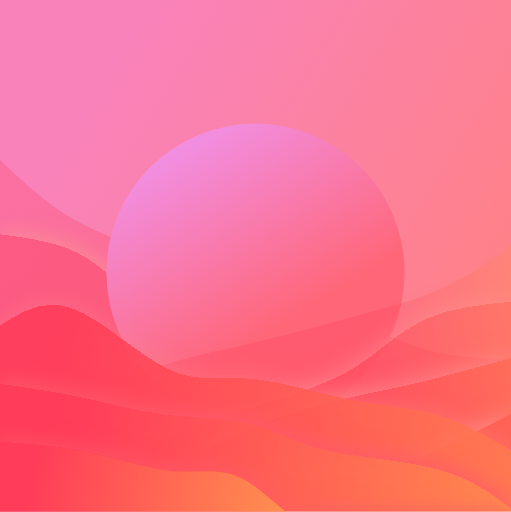
t = 0.00 s
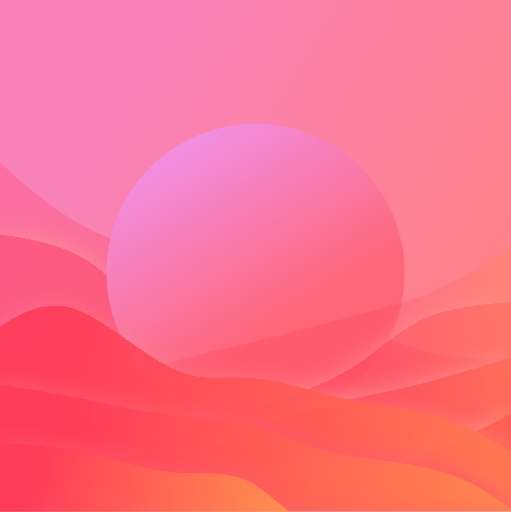
t = 0.63 s
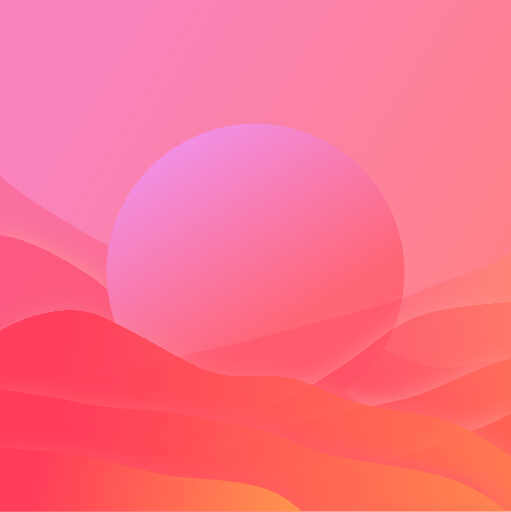
t = 1.88 s
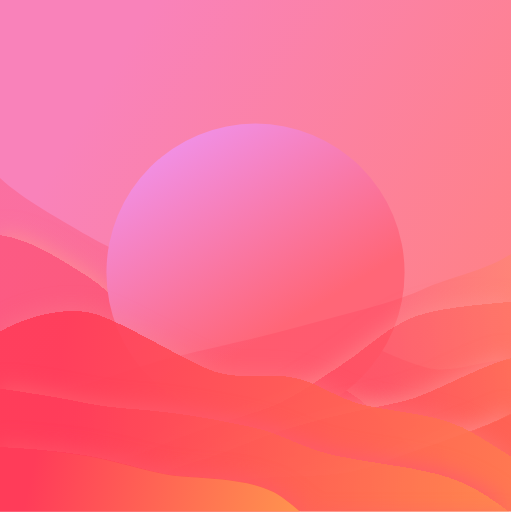
t = 2.50 s
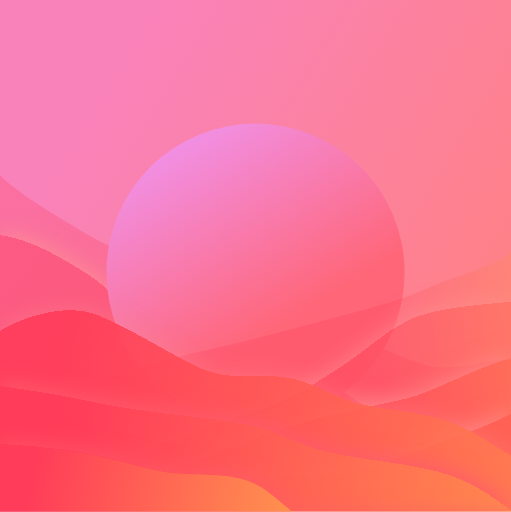
t = 3.13 s
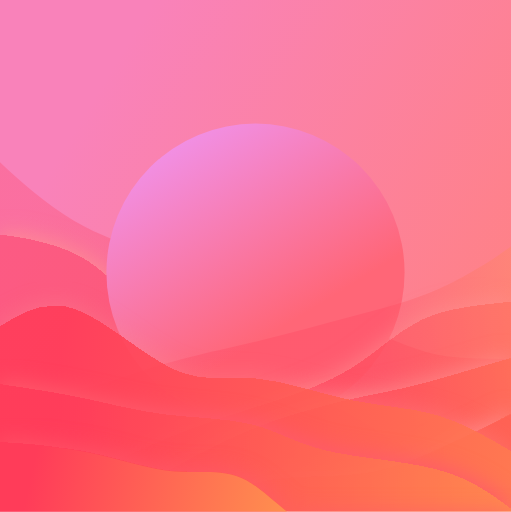
t = 4.38 s

The animated SVG that drew these frames (rendered in a browser with its animation timeline set to each time). Animation: 9 CSS @keyframes rules; one cycle of 5.00 s, repeats indefinitely.

<svg preserveAspectRatio="xMidYMid slice" viewBox="0 0 600 601" fill="none" xmlns="http://www.w3.org/2000/svg">
    <style>
        .p1 {
            animation: p1 4s ease-in-out infinite;
        }

        @keyframes p1 {
            50% {
                d: path("M0 611.471V526C36.1549 528.77 82.3098 531.541 117.083 538.879C151.857 546.217 185.249 558.123 214.583 560.344C243.918 562.566 299.194 565.102 326.667 580.101C354.139 595.101 383.807 632.564 423.75 647.229C463.693 661.894 473.912 643.761 511.667 645.815C549.421 647.87 574.71 660.112 600 672.354V611.471H0Z");
            }

        }

        .p2 {
            animation: p2 4s ease-in-out infinite;
        }

        @keyframes p2 {
            50% {
                d: path("M0 600.769V457C33.969 461.992 67.938 466.984 99.5833 473.782C131.229 480.58 160.55 479.183 194.167 483.296C227.783 487.408 275.694 497.029 305 504.224C334.306 511.418 355.005 526.185 392.5 535.056C429.995 543.926 474.284 546.901 513.333 557.301C552.382 567.702 576.191 585.528 600 603.354V600.769H0Z");
            }

        }

        .p3 {
            animation: p3 5s ease-in-out infinite;
        }

        @keyframes p3 {
            50% {
                d: path("M0 611.505V389.437C25.5951 373.142 81.1902 356.848 115.417 369.532C149.643 382.216 202.501 413.879 237.5 430.563C272.499 447.247 299.639 438.954 335 441.881C370.361 444.808 393.943 468.956 431.667 476.469C469.39 483.981 491.254 484.86 521.667 493.641C552.079 502.422 571.04 519.106 600 535.791V611.505H0Z");
            }

        }

        .p4 {
            animation: p4 5s ease-in-out infinite;
        }

        @keyframes p4 {
            50% {
                d: path("M0 604.281V663.26C31.1709 652.674 62.3419 642.089 101.667 642.027C140.991 641.965 138.47 652.427 167.083 640.14C195.697 627.852 225.444 592.815 254.167 575.971C282.889 559.127 330.585 560.475 366.25 558.985C401.915 557.495 425.547 553.167 457.5 540.584C489.453 528 559.726 507.162 600 486.323V604.281H0Z");
            }

        }

        .p5 {
            animation: p5 5s ease-in-out infinite;
        }

        @keyframes p5 {
            50% {
                d: path("M0 604.281V597.203C39.4391 596.218 78.8782 595.233 108.333 590.126C137.788 585.019 157.26 575.791 185 559.929C212.74 544.066 238.75 541.569 279.583 524.253C320.417 506.937 366.074 494.802 397.5 487.45C428.926 480.099 446.122 477.531 475.833 470.464C505.545 463.398 557.772 431.832 600 420.267V604.281H0Z");
            }

        }

        .p6 {
            animation: p6 5s ease-in-out infinite;
        }

        @keyframes p6 {
            50% {
                d: path("M0 604.281V531.147C27.0032 544.351 54.0064 557.554 85.8333 554.267C117.66 550.98 144.311 541.202 183.75 524.633C223.189 508.064 265.417 494.703 303.75 482.64C342.083 470.577 366.522 449.812 395.417 432.063C424.311 414.314 447.66 389.583 477.5 375.443C507.34 361.304 563.67 357.758 600 354.211V604.281H0Z");
            }

        }

        .p7 {
            animation: p7 5s ease-in-out infinite;
        }

        @keyframes p7 {
            50% {
                d: path("M0 604.126V464.936C33.9252 464.012 47.8504 463.089 79.5833 456.443C111.316 449.798 140.857 437.43 175.417 427.19C209.976 416.949 249.556 408.836 287.083 399.824C324.611 390.812 360.088 380.901 395.417 371.514C430.746 362.126 465.927 353.261 496.667 339.429C527.406 325.598 573.703 316.799 600 298V604.126H0Z");
            }

        }

        .p8 {
            animation: p8 5s ease-in-out infinite;
        }

        @keyframes p8 {
            50% {
                d: path("M600 606.803V510.082C572.997 527.544 545.994 545.005 514.167 540.658C482.34 536.311 445.689 480.155 406.25 458.242C366.811 436.329 324.583 438.659 286.25 422.706C247.917 406.752 213.478 422.514 184.583 399.041C155.689 375.568 132.34 342.86 102.5 324.161C72.6603 305.461 36.3301 280.771 0 276.081V606.803H600Z");
            }

        }

        .p9 {
            animation: p9 5s ease-in-out infinite;
        }

        @keyframes p9 {
            50% {
                d: path("M600 606.802V422.721C566.075 421.5 532.15 440.278 500.417 431.489C468.684 422.701 439.143 406.344 404.583 392.801C370.024 379.258 350.444 368.527 312.917 356.609C275.389 344.69 239.912 331.584 204.583 319.169C169.254 306.753 134.073 295.029 103.333 276.736C72.5941 258.444 26.297 233.582 0 208.72V606.802H600Z");
            }

        }
    </style>

    <rect width="600" height="600" fill="url(#paint0_linear_33_257)" />
    <g clip-path="url(#clip0_33_257)">
        <path class="p9"
            d="M600 605.802V421.721C566.075 420.5 532.15 419.278 500.417 410.489C468.684 401.701 439.143 385.344 404.583 371.801C370.024 358.258 330.444 347.527 292.917 335.609C255.389 323.69 219.912 310.584 184.583 298.169C149.254 285.753 114.073 274.029 83.3333 255.736C52.594 237.444 26.297 212.582 1.43051e-05 187.72V605.802H600Z"
            fill="url(#paint1_linear_33_257)" fill-opacity="0.265" />
        <g filter="url(#filter0_d_33_257)">
            <path class="p8"
                d="M600 605.803V509.082C572.997 526.544 545.994 544.005 514.167 539.658C482.34 535.311 445.689 509.155 406.25 487.242C366.811 465.329 324.583 447.659 286.25 431.705C247.917 415.752 213.478 401.514 184.583 378.041C155.689 354.568 132.34 321.86 102.5 303.161C72.6603 284.461 36.3301 279.771 1.43051e-05 275.081V605.803H600Z"
                fill="url(#paint2_linear_33_257)" fill-opacity="0.4" shape-rendering="crispEdges" />
        </g>
    </g>
    <circle cx="300" cy="320" r="175" fill="url(#paint7_linear_33_257)" />
    <g clip-path="url(#clip1_33_257)">
        <path class="p7"
            d="M0 604.281V465.091C33.9252 464.167 67.8504 463.244 99.5833 456.598C131.316 449.953 160.857 437.585 195.417 427.345C229.976 417.104 269.556 408.99 307.083 399.979C344.611 390.967 380.088 381.056 415.417 371.669C450.746 362.281 485.927 353.416 516.667 339.584C547.406 325.752 573.703 306.954 600 288.155V604.281H0Z"
            fill="url(#paint3_linear_33_257)" fill-opacity="0.265" />
        <g filter="url(#filter1_d_33_257)">
            <path class="p6"
                d="M0 604.281V531.147C27.0032 544.351 54.0064 557.554 85.8333 554.267C117.66 550.98 154.311 531.202 193.75 514.633C233.189 498.064 275.417 484.703 313.75 472.64C352.083 460.577 386.522 449.812 415.417 432.063C444.311 414.314 467.66 389.583 497.5 375.443C527.34 361.304 563.67 357.758 600 354.211V604.281H0Z"
                fill="url(#paint4_linear_33_257)" fill-opacity="0.4" shape-rendering="crispEdges" />
        </g>
        <g filter="url(#filter2_d_33_257)">
            <path class="p5"
                d="M0 604.281V597.203C39.4391 596.218 78.8782 595.233 108.333 590.126C137.788 585.019 157.26 575.791 185 559.929C212.74 544.066 248.75 521.569 289.583 504.253C330.417 486.937 376.074 474.802 407.5 467.45C438.926 460.099 456.122 457.531 485.833 450.464C515.545 443.398 557.772 431.832 600 420.267V604.281H0Z"
                fill="url(#paint5_linear_33_257)" fill-opacity="0.53" shape-rendering="crispEdges" />
        </g>
        <g filter="url(#filter3_d_33_257)">
            <path class="p4"
                d="M0 604.281V663.26C31.1709 652.674 62.3419 642.089 101.667 642.027C140.991 641.965 188.47 652.427 217.083 640.14C245.697 627.852 255.444 592.815 284.167 575.971C312.889 559.127 360.585 560.475 396.25 558.985C431.915 557.495 455.547 553.167 487.5 540.584C519.453 528 559.726 507.162 600 486.323V604.281H0Z"
                fill="url(#paint6_linear_33_257)" />
        </g>
    </g>

    <g clip-path="url(#clip2_33_257)">
        <g filter="url(#filter4_d_33_257)">
            <path class="p3"
                d="M0 604.194V382.126C25.5951 365.832 51.1902 349.538 85.4167 362.222C119.643 374.906 162.501 416.568 197.5 433.253C232.499 449.937 259.639 441.644 295 444.571C330.361 447.498 373.943 461.646 411.667 469.158C449.39 476.671 481.254 477.549 511.667 486.331C542.079 495.112 571.04 511.796 600 528.481V604.194H0Z"
                fill="url(#paint8_linear_33_257)" fill-opacity="0.9" shape-rendering="crispEdges" />
        </g>
        <g filter="url(#filter5_d_33_257)">
            <path class="p2"
                d="M0 604.195V450.425C33.969 455.417 67.938 460.409 99.5833 467.207C131.229 474.005 160.55 482.608 194.167 486.721C227.783 490.833 265.694 490.455 295 497.649C324.306 504.843 345.005 519.61 382.5 528.481C419.995 537.351 474.284 540.326 513.333 550.726C552.382 561.127 576.191 578.953 600 596.779V604.195H0Z"
                fill="url(#paint9_linear_33_257)" fill-opacity="0.53" shape-rendering="crispEdges" />
        </g>
        <g filter="url(#filter6_d_33_257)">
            <path class="p1"
                d="M0 604.194V518.724C36.1549 521.494 72.3098 524.265 107.083 531.603C141.857 538.941 175.249 550.847 204.583 553.068C233.918 555.289 259.194 547.825 286.667 562.825C314.139 577.825 343.807 615.288 383.75 629.953C423.693 644.618 473.912 636.484 511.667 638.539C549.421 640.593 574.71 652.836 600 665.078V604.194H0Z"
                fill="url(#paint10_linear_33_257)" />
        </g>
    </g>
    <defs>
        <filter id="filter0_d_33_257" x="-25" y="246.081" width="650" height="380.722" filterUnits="userSpaceOnUse"
            color-interpolation-filters="sRGB">
            <feFlood flood-opacity="0" result="BackgroundImageFix" />
            <feColorMatrix in="SourceAlpha" type="matrix" values="0 0 0 0 0 0 0 0 0 0 0 0 0 0 0 0 0 0 127 0"
                result="hardAlpha" />
            <feOffset dy="-4" />
            <feGaussianBlur stdDeviation="12.5" />
            <feComposite in2="hardAlpha" operator="out" />
            <feColorMatrix type="matrix" values="0 0 0 0 1 0 0 0 0 0.572549 0 0 0 0 0.572549 0 0 0 0.8 0" />
            <feBlend mode="normal" in2="BackgroundImageFix" result="effect1_dropShadow_33_257" />
            <feBlend mode="normal" in="SourceGraphic" in2="effect1_dropShadow_33_257" result="shape" />
        </filter>
        <filter id="filter1_d_33_257" x="-25" y="325.211" width="650" height="300.07" filterUnits="userSpaceOnUse"
            color-interpolation-filters="sRGB">
            <feFlood flood-opacity="0" result="BackgroundImageFix" />
            <feColorMatrix in="SourceAlpha" type="matrix" values="0 0 0 0 0 0 0 0 0 0 0 0 0 0 0 0 0 0 127 0"
                result="hardAlpha" />
            <feOffset dy="-4" />
            <feGaussianBlur stdDeviation="12.5" />
            <feComposite in2="hardAlpha" operator="out" />
            <feColorMatrix type="matrix" values="0 0 0 0 1 0 0 0 0 0.572549 0 0 0 0 0.572549 0 0 0 0.6 0" />
            <feBlend mode="normal" in2="BackgroundImageFix" result="effect1_dropShadow_33_257" />
            <feBlend mode="normal" in="SourceGraphic" in2="effect1_dropShadow_33_257" result="shape" />
        </filter>
        <filter id="filter2_d_33_257" x="-25" y="391.267" width="650" height="234.014" filterUnits="userSpaceOnUse"
            color-interpolation-filters="sRGB">
            <feFlood flood-opacity="0" result="BackgroundImageFix" />
            <feColorMatrix in="SourceAlpha" type="matrix" values="0 0 0 0 0 0 0 0 0 0 0 0 0 0 0 0 0 0 127 0"
                result="hardAlpha" />
            <feOffset dy="-4" />
            <feGaussianBlur stdDeviation="12.5" />
            <feComposite in2="hardAlpha" operator="out" />
            <feColorMatrix type="matrix" values="0 0 0 0 1 0 0 0 0 0.572549 0 0 0 0 0.572549 0 0 0 0.7 0" />
            <feBlend mode="normal" in2="BackgroundImageFix" result="effect1_dropShadow_33_257" />
            <feBlend mode="normal" in="SourceGraphic" in2="effect1_dropShadow_33_257" result="shape" />
        </filter>
        <filter id="filter3_d_33_257" x="-25" y="457.323" width="650" height="226.936" filterUnits="userSpaceOnUse"
            color-interpolation-filters="sRGB">
            <feFlood flood-opacity="0" result="BackgroundImageFix" />
            <feColorMatrix in="SourceAlpha" type="matrix" values="0 0 0 0 0 0 0 0 0 0 0 0 0 0 0 0 0 0 127 0"
                result="hardAlpha" />
            <feOffset dy="-4" />
            <feGaussianBlur stdDeviation="12.5" />
            <feComposite in2="hardAlpha" operator="out" />
            <feColorMatrix type="matrix" values="0 0 0 0 1 0 0 0 0 0.572549 0 0 0 0 0.572549 0 0 0 0.7 0" />
            <feBlend mode="normal" in2="BackgroundImageFix" result="effect1_dropShadow_33_257" />
            <feBlend mode="normal" in="SourceGraphic" in2="effect1_dropShadow_33_257" result="shape" />
        </filter>
        <filter id="filter4_d_33_257" x="-25" y="328.69" width="650" height="296.505" filterUnits="userSpaceOnUse"
            color-interpolation-filters="sRGB">
            <feFlood flood-opacity="0" result="BackgroundImageFix" />
            <feColorMatrix in="SourceAlpha" type="matrix" values="0 0 0 0 0 0 0 0 0 0 0 0 0 0 0 0 0 0 127 0"
                result="hardAlpha" />
            <feOffset dy="-4" />
            <feGaussianBlur stdDeviation="12.5" />
            <feComposite in2="hardAlpha" operator="out" />
            <feColorMatrix type="matrix" values="0 0 0 0 1 0 0 0 0 0.572549 0 0 0 0 0.572549 0 0 0 0.3 0" />
            <feBlend mode="normal" in2="BackgroundImageFix" result="effect1_dropShadow_33_257" />
            <feBlend mode="normal" in="SourceGraphic" in2="effect1_dropShadow_33_257" result="shape" />
        </filter>
        <filter id="filter5_d_33_257" x="-25" y="421.425" width="650" height="203.769" filterUnits="userSpaceOnUse"
            color-interpolation-filters="sRGB">
            <feFlood flood-opacity="0" result="BackgroundImageFix" />
            <feColorMatrix in="SourceAlpha" type="matrix" values="0 0 0 0 0 0 0 0 0 0 0 0 0 0 0 0 0 0 127 0"
                result="hardAlpha" />
            <feOffset dy="-4" />
            <feGaussianBlur stdDeviation="12.5" />
            <feComposite in2="hardAlpha" operator="out" />
            <feColorMatrix type="matrix" values="0 0 0 0 1 0 0 0 0 0.352941 0 0 0 0 0.419608 0 0 0 1 0" />
            <feBlend mode="normal" in2="BackgroundImageFix" result="effect1_dropShadow_33_257" />
            <feBlend mode="normal" in="SourceGraphic" in2="effect1_dropShadow_33_257" result="shape" />
        </filter>
        <filter id="filter6_d_33_257" x="-25" y="491.724" width="650" height="196.354" filterUnits="userSpaceOnUse"
            color-interpolation-filters="sRGB">
            <feFlood flood-opacity="0" result="BackgroundImageFix" />
            <feColorMatrix in="SourceAlpha" type="matrix" values="0 0 0 0 0 0 0 0 0 0 0 0 0 0 0 0 0 0 127 0"
                result="hardAlpha" />
            <feOffset dy="-2" />
            <feGaussianBlur stdDeviation="12.5" />
            <feComposite in2="hardAlpha" operator="out" />
            <feColorMatrix type="matrix" values="0 0 0 0 1 0 0 0 0 0.352941 0 0 0 0 0.419608 0 0 0 0.7 0" />
            <feBlend mode="normal" in2="BackgroundImageFix" result="effect1_dropShadow_33_257" />
            <feBlend mode="normal" in="SourceGraphic" in2="effect1_dropShadow_33_257" result="shape" />
        </filter>
        <linearGradient id="paint0_linear_33_257" x1="51.5" y1="211.5" x2="527" y2="501.5"
            gradientUnits="userSpaceOnUse">
            <stop stop-color="#F982BA" />
            <stop offset="1" stop-color="#FF8184" />
        </linearGradient>
        <linearGradient id="paint1_linear_33_257" x1="600" y1="21091.8" x2="-59400" y2="21091.8"
            gradientUnits="userSpaceOnUse">
            <stop offset="0.05" stop-color="#FF3C59" />
            <stop offset="0.95" stop-color="#FFBA49" />
        </linearGradient>
        <linearGradient id="paint2_linear_33_257" x1="600" y1="16811.2" x2="-59400" y2="16811.2"
            gradientUnits="userSpaceOnUse">
            <stop offset="0.05" stop-color="#FF3C59" />
            <stop offset="0.95" stop-color="#FFBA49" />
        </linearGradient>
        <linearGradient id="paint3_linear_33_257" x1="433" y1="348.5" x2="708" y2="324" gradientUnits="userSpaceOnUse">
            <stop offset="0.05" stop-color="#FF3C59" />
            <stop offset="0.95" stop-color="#FFBA49" />
        </linearGradient>
        <linearGradient id="paint4_linear_33_257" x1="310.5" y1="506.5" x2="1228" y2="259.5"
            gradientUnits="userSpaceOnUse">
            <stop offset="0.05" stop-color="#FF3C59" />
            <stop offset="0.95" stop-color="#FFBA49" />
        </linearGradient>
        <linearGradient id="paint5_linear_33_257" x1="324.5" y1="523.5" x2="1024" y2="393"
            gradientUnits="userSpaceOnUse">
            <stop offset="0.05" stop-color="#FF3C59" />
            <stop offset="0.95" stop-color="#FFBA49" />
        </linearGradient>
        <linearGradient id="paint6_linear_33_257" x1="222.5" y1="614.5" x2="1406" y2="335"
            gradientUnits="userSpaceOnUse">
            <stop offset="0.05" stop-color="#FF3C59" />
            <stop offset="0.95" stop-color="#FFBA49" />
        </linearGradient>
        <linearGradient id="paint7_linear_33_257" x1="221.25" y1="132.368" x2="363.553" y2="364.474"
            gradientUnits="userSpaceOnUse">
            <stop stop-color="#F093EE" />
            <stop offset="1" stop-color="#FF6677" />
        </linearGradient>
        <linearGradient id="paint8_linear_33_257" x1="7" y1="428" x2="1203.5" y2="648" gradientUnits="userSpaceOnUse">
            <stop offset="0.05" stop-color="#FF3C59" />
            <stop offset="0.95" stop-color="#FFBA49" />
        </linearGradient>
        <linearGradient id="paint9_linear_33_257" x1="55.5" y1="487" x2="847.5" y2="614.5"
            gradientUnits="userSpaceOnUse">
            <stop offset="0.05" stop-color="#FF3C59" />
            <stop offset="0.95" stop-color="#FFBA49" />
        </linearGradient>
        <linearGradient id="paint10_linear_33_257" x1="14.4697" y1="540.139" x2="509.5" y2="649.5"
            gradientUnits="userSpaceOnUse">
            <stop offset="0.05" stop-color="#FF3C59" />
            <stop offset="0.95" stop-color="#FFBA49" />
        </linearGradient>
        <clipPath id="clip0_33_257">
            <rect width="600" height="430.562" fill="white" transform="matrix(-1 0 0 1 600 169)" />
        </clipPath>
        <clipPath id="clip1_33_257">
            <rect width="600" height="325.562" fill="white" transform="translate(0 274)" />
        </clipPath>
        <clipPath id="clip2_33_257">
            <rect width="600" height="269.292" fill="white" transform="translate(0 331)" />
        </clipPath>
    </defs>
</svg>